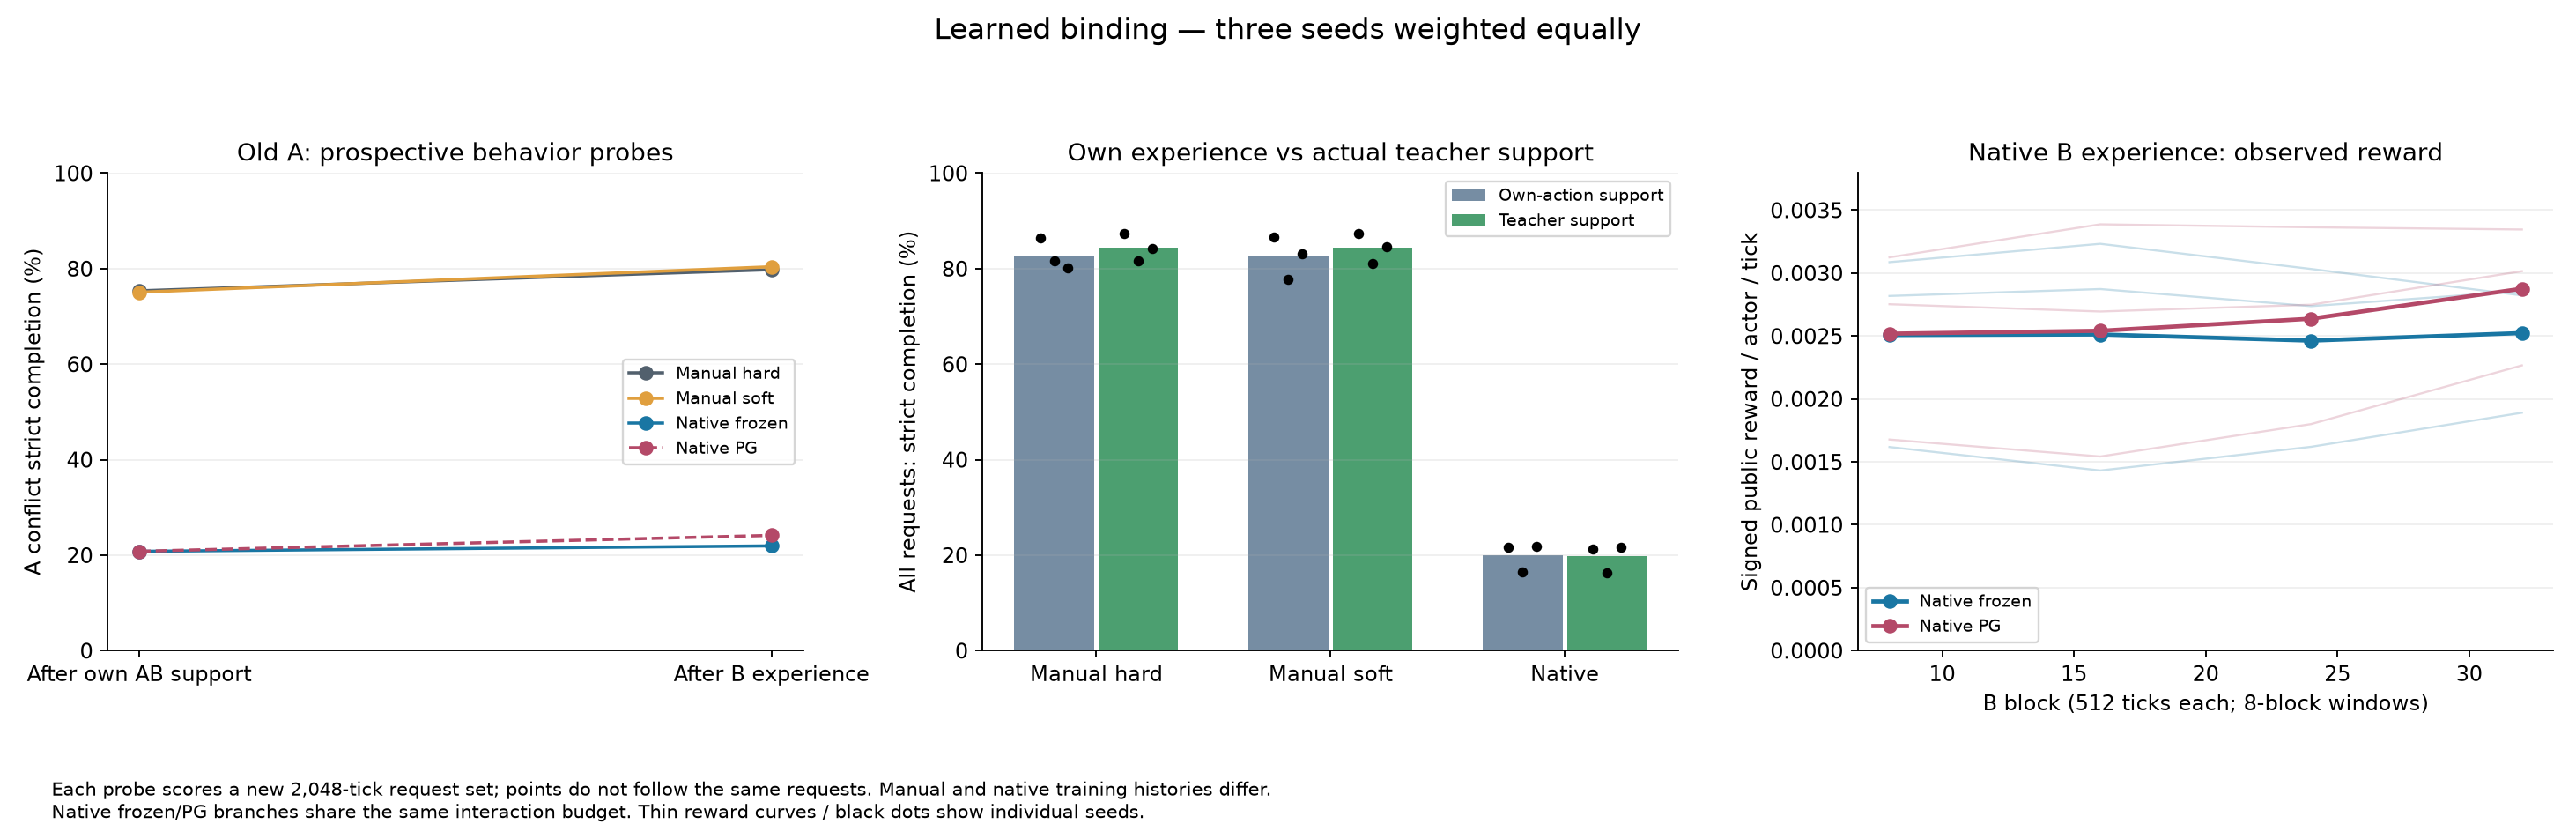

Data behind this chart, as committed beside it:
kind, probe, scope, group, seed0_n, seed0_strict_rate, seed0_ordinary_rate, seed0_translation_correct_rate, seed1_n, seed1_strict_rate, seed1_ordinary_rate, seed1_translation_correct_rate, seed2_n, seed2_strict_rate, seed2_ordinary_rate, seed2_translation_correct_rate, equal_seed_strict_rate, equal_seed_ordinary_rate, equal_seed_translation_correct_rate, pooled_n, pooled_strict, pooled_ordinary, pooled_translation_correct, pooled_strict_rate
manual_hard, own_immediate, groups, all, 661, 0.8638, 0.9818, 0.9909, 658, 0.8161, 0.9407, 1.0, 665, 0.8015, 0.9248, 0.9609, 0.8272, 0.9491, 0.9839, 1984, 1641, 1883, 1952, 0.8271
manual_hard, own_immediate, groups, A, 339, 0.8142, 0.9764, 0.9823, 316, 0.7911, 0.9462, 1.0, 342, 0.7602, 0.9064, 0.924, 0.7885, 0.943, 0.9688, 997, 786, 940, 965, 0.7884
manual_hard, own_immediate, groups, B, 322, 0.9161, 0.9876, 1.0, 342, 0.8392, 0.9357, 1.0, 323, 0.8452, 0.9443, 1.0, 0.8668, 0.9558, 1.0, 987, 855, 943, 987, 0.8663
manual_hard, own_immediate, groups, A_conflict, 172, 0.7965, 0.9767, 0.9826, 157, 0.7325, 0.9172, 1.0, 179, 0.7318, 0.9106, 0.9385, 0.7536, 0.9349, 0.9737, 508, 383, 475, 494, 0.7539
manual_hard, own_immediate, groups, B_conflict, 150, 0.8733, 0.98, 1.0, 169, 0.8402, 0.9467, 1.0, 165, 0.8485, 0.9394, 1.0, 0.854, 0.9554, 1.0, 484, 413, 462, 484, 0.8533
manual_hard, own_immediate, groups, A_shared, 167, 0.8323, 0.976, 0.982, 159, 0.8491, 0.9748, 1.0, 163, 0.7914, 0.9018, 0.908, 0.8243, 0.9509, 0.9633, 489, 403, 465, 471, 0.8241
manual_hard, own_immediate, groups, B_shared, 172, 0.9535, 0.9942, 1.0, 173, 0.8382, 0.9249, 1.0, 158, 0.8418, 0.9494, 1.0, 0.8778, 0.9561, 1.0, 503, 442, 481, 503, 0.8787
manual_hard, own_immediate, groups, conflict, 322, 0.8323, 0.9783, 0.9907, 326, 0.7883, 0.9325, 1.0, 344, 0.7878, 0.9244, 0.968, 0.8028, 0.9451, 0.9862, 992, 796, 937, 978, 0.8024
manual_hard, own_immediate, groups, shared, 339, 0.8938, 0.9853, 0.9912, 332, 0.8434, 0.9488, 1.0, 321, 0.8162, 0.9252, 0.9533, 0.8511, 0.9531, 0.9815, 992, 845, 946, 974, 0.8518
manual_hard, own_immediate, first_groups, all, 240, 0.8417, 0.975, 0.9875, 236, 0.8305, 0.9492, 1.0, 236, 0.8051, 0.928, 0.9619, 0.8258, 0.9507, 0.9831, 712, 588, 677, 700, 0.8258
manual_hard, own_immediate, first_groups, A, 122, 0.7787, 0.9672, 0.9754, 119, 0.8067, 0.9496, 1.0, 117, 0.7521, 0.906, 0.9231, 0.7792, 0.9409, 0.9662, 358, 279, 337, 346, 0.7793
manual_hard, own_immediate, first_groups, B, 118, 0.9068, 0.9831, 1.0, 117, 0.8547, 0.9487, 1.0, 119, 0.8571, 0.9496, 1.0, 0.8729, 0.9604, 1.0, 354, 309, 340, 354, 0.8729
manual_hard, own_immediate, first_groups, A_conflict, 62, 0.7742, 0.9516, 0.9677, 58, 0.7759, 0.931, 1.0, 59, 0.7119, 0.8983, 0.9322, 0.754, 0.927, 0.9666, 179, 135, 166, 173, 0.7542
manual_hard, own_immediate, first_groups, B_conflict, 58, 0.8103, 0.9655, 1.0, 58, 0.8103, 0.931, 1.0, 59, 0.8644, 0.9661, 1.0, 0.8284, 0.9542, 1.0, 175, 145, 167, 175, 0.8286
manual_hard, own_immediate, first_groups, A_shared, 60, 0.7833, 0.9833, 0.9833, 61, 0.8361, 0.9672, 1.0, 58, 0.7931, 0.9138, 0.9138, 0.8042, 0.9548, 0.9657, 179, 144, 171, 173, 0.8045
manual_hard, own_immediate, first_groups, B_shared, 60, 1.0, 1.0, 1.0, 59, 0.8983, 0.9661, 1.0, 60, 0.85, 0.9333, 1.0, 0.9161, 0.9665, 1.0, 179, 164, 173, 179, 0.9162
manual_hard, own_immediate, first_groups, conflict, 120, 0.7917, 0.9583, 0.9833, 116, 0.7931, 0.931, 1.0, 118, 0.7881, 0.9322, 0.9661, 0.791, 0.9405, 0.9831, 354, 280, 333, 348, 0.791
manual_hard, own_immediate, first_groups, shared, 120, 0.8917, 0.9917, 0.9917, 120, 0.8667, 0.9667, 1.0, 118, 0.822, 0.9237, 0.9576, 0.8601, 0.9607, 0.9831, 358, 308, 344, 352, 0.8603
manual_hard, own_after_B_frozen, groups, all, 661, 0.8835, 0.9803, 0.9879, 661, 0.8185, 0.9531, 0.9985, 644, 0.8339, 0.9286, 0.9627, 0.8453, 0.954, 0.983, 1966, 1662, 1876, 1933, 0.8454
manual_hard, own_after_B_frozen, groups, A, 351, 0.8376, 0.9687, 0.9772, 334, 0.8114, 0.9551, 0.997, 312, 0.7724, 0.9038, 0.9231, 0.8071, 0.9425, 0.9658, 997, 806, 941, 964, 0.8084
manual_hard, own_after_B_frozen, groups, B, 310, 0.9355, 0.9935, 1.0, 327, 0.8257, 0.9511, 1.0, 332, 0.8916, 0.9518, 1.0, 0.8842, 0.9655, 1.0, 969, 856, 935, 969, 0.8834
manual_hard, own_after_B_frozen, groups, A_conflict, 182, 0.8407, 0.9505, 0.967, 154, 0.7922, 0.9481, 0.9935, 159, 0.761, 0.8868, 0.9057, 0.798, 0.9285, 0.9554, 495, 396, 460, 473, 0.8
manual_hard, own_after_B_frozen, groups, B_conflict, 158, 0.9494, 0.9937, 1.0, 173, 0.7977, 0.9422, 1.0, 164, 0.9329, 0.9695, 1.0, 0.8933, 0.9685, 1.0, 495, 441, 479, 495, 0.8909
manual_hard, own_after_B_frozen, groups, A_shared, 169, 0.8343, 0.9882, 0.9882, 180, 0.8278, 0.9611, 1.0, 153, 0.7843, 0.9216, 0.9412, 0.8155, 0.9569, 0.9764, 502, 410, 481, 491, 0.8167
manual_hard, own_after_B_frozen, groups, B_shared, 152, 0.9211, 0.9934, 1.0, 154, 0.8571, 0.961, 1.0, 168, 0.8512, 0.9345, 1.0, 0.8765, 0.963, 1.0, 474, 415, 456, 474, 0.8755
manual_hard, own_after_B_frozen, groups, conflict, 340, 0.8912, 0.9706, 0.9824, 327, 0.7951, 0.945, 0.9969, 323, 0.8483, 0.9288, 0.9536, 0.8449, 0.9481, 0.9776, 990, 837, 939, 968, 0.8455
manual_hard, own_after_B_frozen, groups, shared, 321, 0.8754, 0.9907, 0.9938, 334, 0.8413, 0.9611, 1.0, 321, 0.8193, 0.9283, 0.972, 0.8453, 0.96, 0.9886, 976, 825, 937, 965, 0.8453
manual_hard, own_after_B_frozen, first_groups, all, 239, 0.9038, 0.9791, 0.9874, 239, 0.8368, 0.9623, 0.9958, 237, 0.8565, 0.9283, 0.962, 0.8657, 0.9566, 0.9818, 715, 619, 684, 702, 0.8657
manual_hard, own_after_B_frozen, first_groups, A, 118, 0.8644, 0.9661, 0.9746, 120, 0.825, 0.9583, 0.9917, 118, 0.839, 0.9237, 0.9237, 0.8428, 0.9494, 0.9633, 356, 300, 338, 343, 0.8427
manual_hard, own_after_B_frozen, first_groups, B, 121, 0.9421, 0.9917, 1.0, 119, 0.8487, 0.9664, 1.0, 119, 0.8739, 0.9328, 1.0, 0.8883, 0.9636, 1.0, 359, 319, 346, 359, 0.8886
manual_hard, own_after_B_frozen, first_groups, A_conflict, 59, 0.8814, 0.9492, 0.9661, 60, 0.7833, 0.95, 0.9833, 60, 0.85, 0.9167, 0.9333, 0.8382, 0.9386, 0.9609, 179, 150, 168, 172, 0.838
manual_hard, own_after_B_frozen, first_groups, B_conflict, 61, 0.9672, 1.0, 1.0, 58, 0.8276, 0.9655, 1.0, 58, 0.9138, 0.931, 1.0, 0.9029, 0.9655, 1.0, 177, 160, 171, 177, 0.904
manual_hard, own_after_B_frozen, first_groups, A_shared, 59, 0.8475, 0.9831, 0.9831, 60, 0.8667, 0.9667, 1.0, 58, 0.8276, 0.931, 0.9138, 0.8472, 0.9603, 0.9656, 177, 150, 170, 171, 0.8475
manual_hard, own_after_B_frozen, first_groups, B_shared, 60, 0.9167, 0.9833, 1.0, 61, 0.8689, 0.9672, 1.0, 61, 0.8361, 0.9344, 1.0, 0.8739, 0.9617, 1.0, 182, 159, 175, 182, 0.8736
manual_hard, own_after_B_frozen, first_groups, conflict, 120, 0.925, 0.975, 0.9833, 118, 0.8051, 0.9576, 0.9915, 118, 0.8814, 0.9237, 0.9661, 0.8705, 0.9521, 0.9803, 356, 310, 339, 349, 0.8708
manual_hard, own_after_B_frozen, first_groups, shared, 119, 0.8824, 0.9832, 0.9916, 121, 0.8678, 0.9669, 1.0, 119, 0.8319, 0.9328, 0.958, 0.8607, 0.961, 0.9832, 359, 309, 345, 353, 0.8607
manual_hard, teacher_probe, groups, all, 661, 0.8729, 0.9909, 1.0, 658, 0.8161, 0.9407, 1.0, 665, 0.8421, 0.9624, 1.0, 0.8437, 0.9647, 1.0, 1984, 1674, 1914, 1984, 0.8438
manual_hard, teacher_probe, groups, A, 339, 0.8319, 0.9941, 1.0, 316, 0.7911, 0.9462, 1.0, 342, 0.8333, 0.9795, 1.0, 0.8188, 0.9733, 1.0, 997, 817, 971, 997, 0.8195
manual_hard, teacher_probe, groups, B, 322, 0.9161, 0.9876, 1.0, 342, 0.8392, 0.9357, 1.0, 323, 0.8514, 0.9443, 1.0, 0.8689, 0.9558, 1.0, 987, 857, 943, 987, 0.8683
manual_hard, teacher_probe, groups, A_conflict, 172, 0.814, 0.9942, 1.0, 157, 0.7325, 0.9172, 1.0, 179, 0.7877, 0.9721, 1.0, 0.778, 0.9612, 1.0, 508, 396, 489, 508, 0.7795
manual_hard, teacher_probe, groups, B_conflict, 150, 0.8733, 0.98, 1.0, 169, 0.8402, 0.9467, 1.0, 165, 0.8485, 0.9394, 1.0, 0.854, 0.9554, 1.0, 484, 413, 462, 484, 0.8533
manual_hard, teacher_probe, groups, A_shared, 167, 0.8503, 0.994, 1.0, 159, 0.8491, 0.9748, 1.0, 163, 0.8834, 0.9877, 1.0, 0.8609, 0.9855, 1.0, 489, 421, 482, 489, 0.8609
manual_hard, teacher_probe, groups, B_shared, 172, 0.9535, 0.9942, 1.0, 173, 0.8382, 0.9249, 1.0, 158, 0.8544, 0.9494, 1.0, 0.882, 0.9561, 1.0, 503, 444, 481, 503, 0.8827
manual_hard, teacher_probe, groups, conflict, 322, 0.8416, 0.9876, 1.0, 326, 0.7883, 0.9325, 1.0, 344, 0.8169, 0.9564, 1.0, 0.8156, 0.9588, 1.0, 992, 809, 951, 992, 0.8155
manual_hard, teacher_probe, groups, shared, 339, 0.9027, 0.9941, 1.0, 332, 0.8434, 0.9488, 1.0, 321, 0.8692, 0.9688, 1.0, 0.8717, 0.9706, 1.0, 992, 865, 963, 992, 0.872
manual_hard, teacher_probe, first_groups, all, 240, 0.8542, 0.9875, 1.0, 236, 0.8305, 0.9492, 1.0, 236, 0.8475, 0.9661, 1.0, 0.844, 0.9676, 1.0, 712, 601, 689, 712, 0.8441
manual_hard, teacher_probe, first_groups, A, 122, 0.8033, 0.9918, 1.0, 119, 0.8067, 0.9496, 1.0, 117, 0.8291, 0.9829, 1.0, 0.813, 0.9748, 1.0, 358, 291, 349, 358, 0.8128
manual_hard, teacher_probe, first_groups, B, 118, 0.9068, 0.9831, 1.0, 117, 0.8547, 0.9487, 1.0, 119, 0.8655, 0.9496, 1.0, 0.8757, 0.9604, 1.0, 354, 310, 340, 354, 0.8757
manual_hard, teacher_probe, first_groups, A_conflict, 62, 0.8065, 0.9839, 1.0, 58, 0.7759, 0.931, 1.0, 59, 0.7797, 0.9661, 1.0, 0.7873, 0.9603, 1.0, 179, 141, 172, 179, 0.7877
manual_hard, teacher_probe, first_groups, B_conflict, 58, 0.8103, 0.9655, 1.0, 58, 0.8103, 0.931, 1.0, 59, 0.8644, 0.9661, 1.0, 0.8284, 0.9542, 1.0, 175, 145, 167, 175, 0.8286
manual_hard, teacher_probe, first_groups, A_shared, 60, 0.8, 1.0, 1.0, 61, 0.8361, 0.9672, 1.0, 58, 0.8793, 1.0, 1.0, 0.8385, 0.9891, 1.0, 179, 150, 177, 179, 0.838
manual_hard, teacher_probe, first_groups, B_shared, 60, 1.0, 1.0, 1.0, 59, 0.8983, 0.9661, 1.0, 60, 0.8667, 0.9333, 1.0, 0.9217, 0.9665, 1.0, 179, 165, 173, 179, 0.9218
manual_hard, teacher_probe, first_groups, conflict, 120, 0.8083, 0.975, 1.0, 116, 0.7931, 0.931, 1.0, 118, 0.822, 0.9661, 1.0, 0.8078, 0.9574, 1.0, 354, 286, 339, 354, 0.8079
manual_hard, teacher_probe, first_groups, shared, 120, 0.9, 1.0, 1.0, 120, 0.8667, 0.9667, 1.0, 118, 0.8729, 0.9661, 1.0, 0.8798, 0.9776, 1.0, 358, 315, 350, 358, 0.8799
manual_soft, own_immediate, groups, all, 661, 0.8669, 0.9834, 0.9985, 658, 0.7781, 0.9027, 0.9954, 665, 0.8316, 0.9594, 0.994, 0.8255, 0.9485, 0.996, 1984, 1638, 1882, 1976, 0.8256
manual_soft, own_immediate, groups, A, 339, 0.8289, 0.9912, 0.9971, 316, 0.7247, 0.8861, 0.9905, 342, 0.8275, 0.9825, 1.0, 0.7937, 0.9532, 0.9959, 997, 793, 952, 993, 0.7954
manual_soft, own_immediate, groups, B, 322, 0.9068, 0.9752, 1.0, 342, 0.8275, 0.9181, 1.0, 323, 0.8359, 0.935, 0.9876, 0.8567, 0.9428, 0.9959, 987, 845, 930, 983, 0.8561
manual_soft, own_immediate, groups, A_conflict, 172, 0.8081, 0.9884, 0.9942, 157, 0.6561, 0.8471, 1.0, 179, 0.7877, 0.9777, 1.0, 0.7506, 0.9377, 0.9981, 508, 383, 478, 507, 0.7539
manual_soft, own_immediate, groups, B_conflict, 150, 0.8733, 0.98, 1.0, 169, 0.8107, 0.9112, 1.0, 165, 0.8242, 0.9273, 0.9879, 0.8361, 0.9395, 0.996, 484, 404, 454, 482, 0.8347
manual_soft, own_immediate, groups, A_shared, 167, 0.8503, 0.994, 1.0, 159, 0.7925, 0.9245, 0.9811, 163, 0.8712, 0.9877, 1.0, 0.838, 0.9688, 0.9937, 489, 410, 474, 486, 0.8384
... 174 more rows
